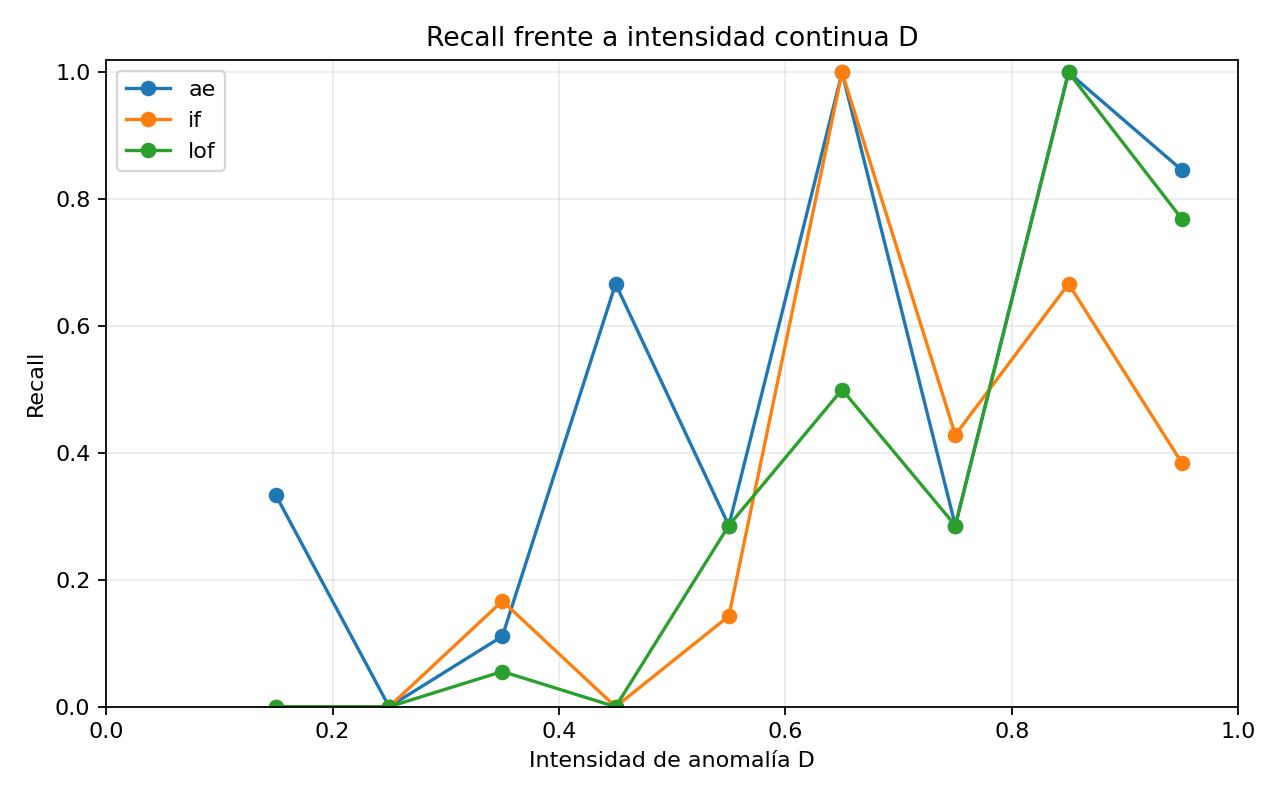

The data file committed next to this chart (first rows):
model, D_left, D_right, D_mid, mean_D, n_anomalies, recall, mean_score, feature_set
if, 0.1, 0.2, 0.15, 0.1809, 3, 0.0, 0.495, raw+individualizadas
if, 0.2, 0.3, 0.25, 0.241, 10, 0.0, 0.4955, raw+individualizadas
if, 0.3, 0.4, 0.35, 0.3468, 18, 0.1667, 0.5127, raw+individualizadas
if, 0.4, 0.5, 0.45, 0.4401, 3, 0.0, 0.5223, raw+individualizadas
if, 0.5, 0.6, 0.55, 0.5545, 7, 0.1429, 0.5005, raw+individualizadas
if, 0.6, 0.7, 0.65, 0.6337, 2, 1.0, 0.6367, raw+individualizadas
if, 0.7, 0.8, 0.75, 0.7358, 7, 0.4286, 0.5807, raw+individualizadas
if, 0.8, 0.9, 0.85, 0.8512, 3, 0.6667, 0.6022, raw+individualizadas
if, 0.9, 1.0, 0.95, 0.9685, 13, 0.3846, 0.565, raw+individualizadas
ae, 0.1, 0.2, 0.15, 0.1809, 3, 0.3333, 1.013, raw+individualizadas
ae, 0.2, 0.3, 0.25, 0.241, 10, 0.0, 0.7308, raw+individualizadas
ae, 0.3, 0.4, 0.35, 0.3468, 18, 0.1111, 1.132, raw+individualizadas
ae, 0.4, 0.5, 0.45, 0.4401, 3, 0.6667, 1.675, raw+individualizadas
ae, 0.5, 0.6, 0.55, 0.5545, 7, 0.2857, 4.191, raw+individualizadas
ae, 0.6, 0.7, 0.65, 0.6337, 2, 1.0, 2.984, raw+individualizadas
ae, 0.7, 0.8, 0.75, 0.7358, 7, 0.2857, 5.318, raw+individualizadas
ae, 0.8, 0.9, 0.85, 0.8512, 3, 1.0, 7.8, raw+individualizadas
ae, 0.9, 1.0, 0.95, 0.9685, 13, 0.8462, 8.872, raw+individualizadas
lof, 0.1, 0.2, 0.15, 0.1809, 3, 0.0, 1.301, raw+individualizadas
lof, 0.2, 0.3, 0.25, 0.241, 10, 0.0, 1.111, raw+individualizadas
lof, 0.3, 0.4, 0.35, 0.3468, 18, 0.05556, 1.19, raw+individualizadas
lof, 0.4, 0.5, 0.45, 0.4401, 3, 0.0, 1.131, raw+individualizadas
lof, 0.5, 0.6, 0.55, 0.5545, 7, 0.2857, 1.624, raw+individualizadas
lof, 0.6, 0.7, 0.65, 0.6337, 2, 0.5, 1.431, raw+individualizadas
lof, 0.7, 0.8, 0.75, 0.7358, 7, 0.2857, 1.785, raw+individualizadas
lof, 0.8, 0.9, 0.85, 0.8512, 3, 1.0, 2.197, raw+individualizadas
lof, 0.9, 1.0, 0.95, 0.9685, 13, 0.7692, 2.437, raw+individualizadas
